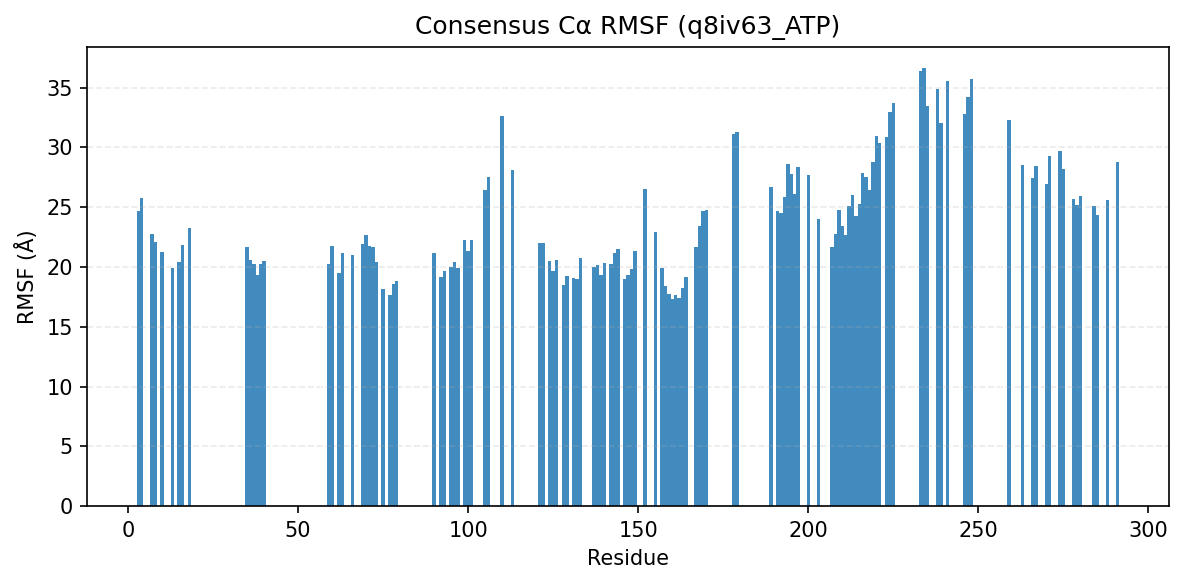

Source data for this figure (header and first rows):
consensus_index, resid, aa, rmsf_A
0, 3, L, 24.65
1, 4, K, 25.77
2, 7, Q, 22.76
3, 8, T, 22.09
4, 10, D, 21.23
5, 13, G, 19.93
6, 15, L, 20.44
7, 16, Y, 21.81
8, 18, A, 23.25
11, 35, F, 21.7
12, 36, S, 20.56
13, 37, L, 20.24
14, 38, K, 19.31
15, 39, L, 20.28
16, 40, D, 20.54
17, 59, P, 20.28
18, 60, L, 21.76
19, 62, V, 19.5
20, 63, N, 21.14
21, 66, K, 20.97
22, 69, Y, 21.94
23, 70, S, 22.68
24, 71, T, 21.79
25, 72, P, 21.64
26, 73, L, 20.46
27, 75, A, 18.17
28, 77, P, 17.68
29, 78, T, 18.57
30, 79, C, 18.87
31, 90, R, 21.14
32, 92, L, 19.19
33, 93, V, 19.65
34, 95, P, 19.96
35, 96, S, 20.45
36, 97, L, 19.88
38, 99, R, 22.23
39, 100, S, 21.35
40, 101, L, 22.26
41, 105, L, 26.42
42, 106, D, 27.57
43, 110, K, 32.63
45, 113, L, 28.13
46, 121, V, 22.01
47, 122, A, 22.04
48, 124, R, 20.48
49, 125, L, 19.65
50, 126, L, 20.62
51, 128, A, 18.5
52, 129, L, 19.28
53, 131, F, 19.09
54, 132, L, 18.96
55, 133, H, 20.74
56, 137, Y, 20.03
57, 138, V, 20.16
58, 139, H, 19.33
59, 140, G, 20.37
60, 142, V, 20.21
61, 143, T, 21.14
62, 144, A, 21.53
63, 146, N, 18.96
... 71 more rows
